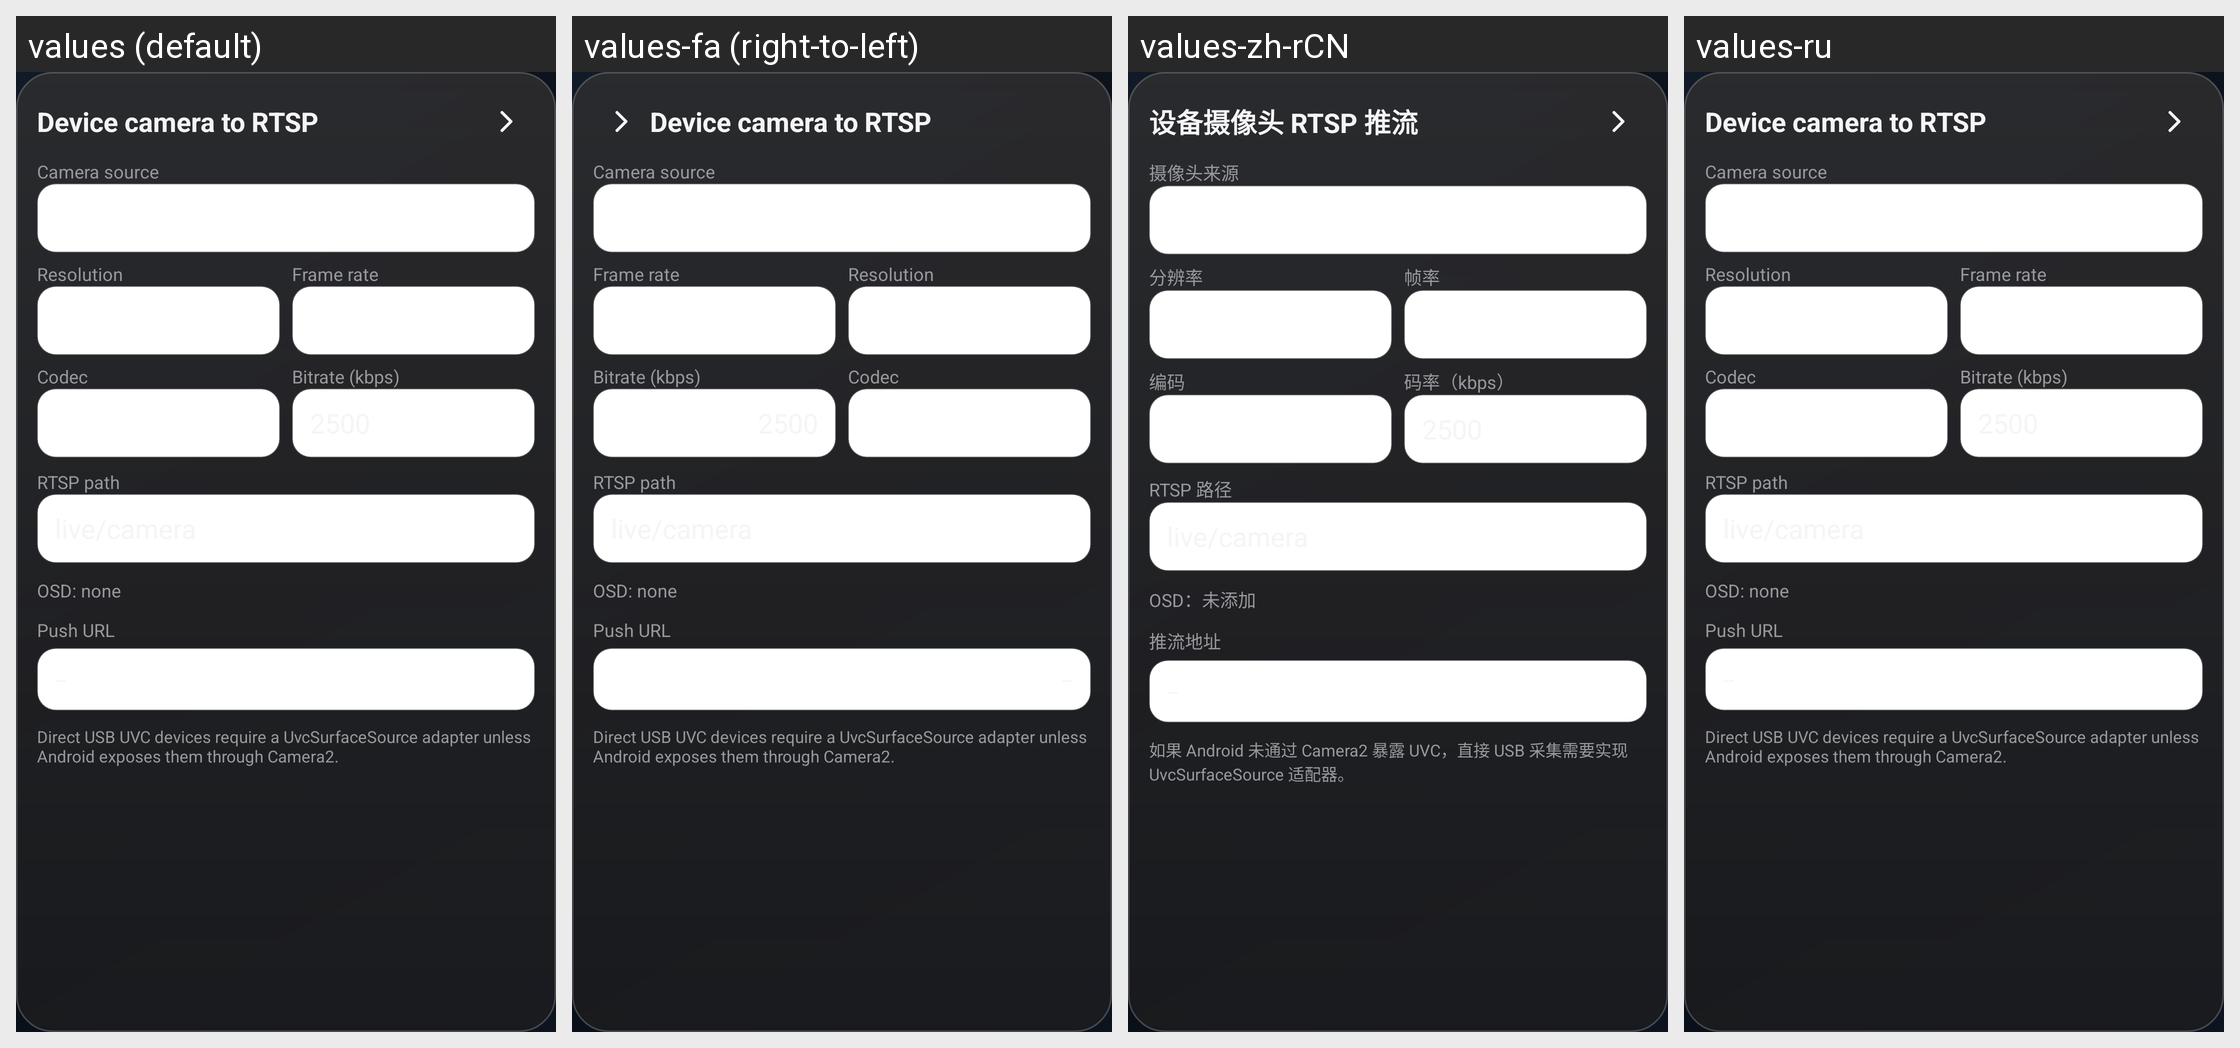

The Android screen above is rendered under several locales of the same app. Produce the string resources it draws, with the default and per-locale values.
Android screen res/layout/panel_camera_push_config.xml rendered under 4 locales, left to right: values (default), values-fa (right-to-left), values-zh-rCN, values-ru. Device: Nexus 5 (rendered at 1080×1920; each locale shown at half size, 540×960, under a caption strip naming it); theme AppTheme.
Other locales in the repository, not shown: values-de, values-es, values-fr, values-it, values-zh-rTW.
Strings drawn on this screen, with the default value and each locale's value (text and hints the layout hard-codes, and strings that could not be matched under every locale, appear in the picture but are not listed):

camera_push_title
  values: Device camera to RTSP
  values-fa: Device camera to RTSP  [not translated; the default value is used]
  values-zh-rCN: 设备摄像头 RTSP 推流
  values-ru: Device camera to RTSP  [not translated; the default value is used]

camera_push_source
  values: Camera source
  values-fa: Camera source  [not translated; the default value is used]
  values-zh-rCN: 摄像头来源
  values-ru: Camera source  [not translated; the default value is used]

camera_push_resolution
  values: Resolution
  values-fa: Resolution  [not translated; the default value is used]
  values-zh-rCN: 分辨率
  values-ru: Resolution  [not translated; the default value is used]

camera_push_fps
  values: Frame rate
  values-fa: Frame rate  [not translated; the default value is used]
  values-zh-rCN: 帧率
  values-ru: Frame rate  [not translated; the default value is used]

camera_push_codec
  values: Codec
  values-fa: Codec  [not translated; the default value is used]
  values-zh-rCN: 编码
  values-ru: Codec  [not translated; the default value is used]

camera_push_bitrate
  values: Bitrate (kbps)
  values-fa: Bitrate (kbps)  [not translated; the default value is used]
  values-zh-rCN: 码率（kbps）
  values-ru: Bitrate (kbps)  [not translated; the default value is used]

camera_push_path
  values: RTSP path
  values-fa: RTSP path  [not translated; the default value is used]
  values-zh-rCN: RTSP 路径
  values-ru: RTSP path  [not translated; the default value is used]

push_osd_none
  values: OSD: none
  values-fa: OSD: none  [not translated; the default value is used]
  values-zh-rCN: OSD：未添加
  values-ru: OSD: none  [not translated; the default value is used]

push_address_title
  values: Push URL
  values-fa: Push URL  [not translated; the default value is used]
  values-zh-rCN: 推流地址
  values-ru: Push URL  [not translated; the default value is used]

camera_push_uvc_none
  values: Direct USB UVC devices require a UvcSurfaceSource adapter unless Android exposes them through Camera2.
  values-fa: Direct USB UVC devices require a UvcSurfaceSource adapter unless Android exposes them through Camera2.  [not translated; the default value is used]
  values-zh-rCN: 如果 Android 未通过 Camera2 暴露 UVC，直接 USB 采集需要实现 UvcSurfaceSource 适配器。
  values-ru: Direct USB UVC devices require a UvcSurfaceSource adapter unless Android exposes them through Camera2.  [not translated; the default value is used]
